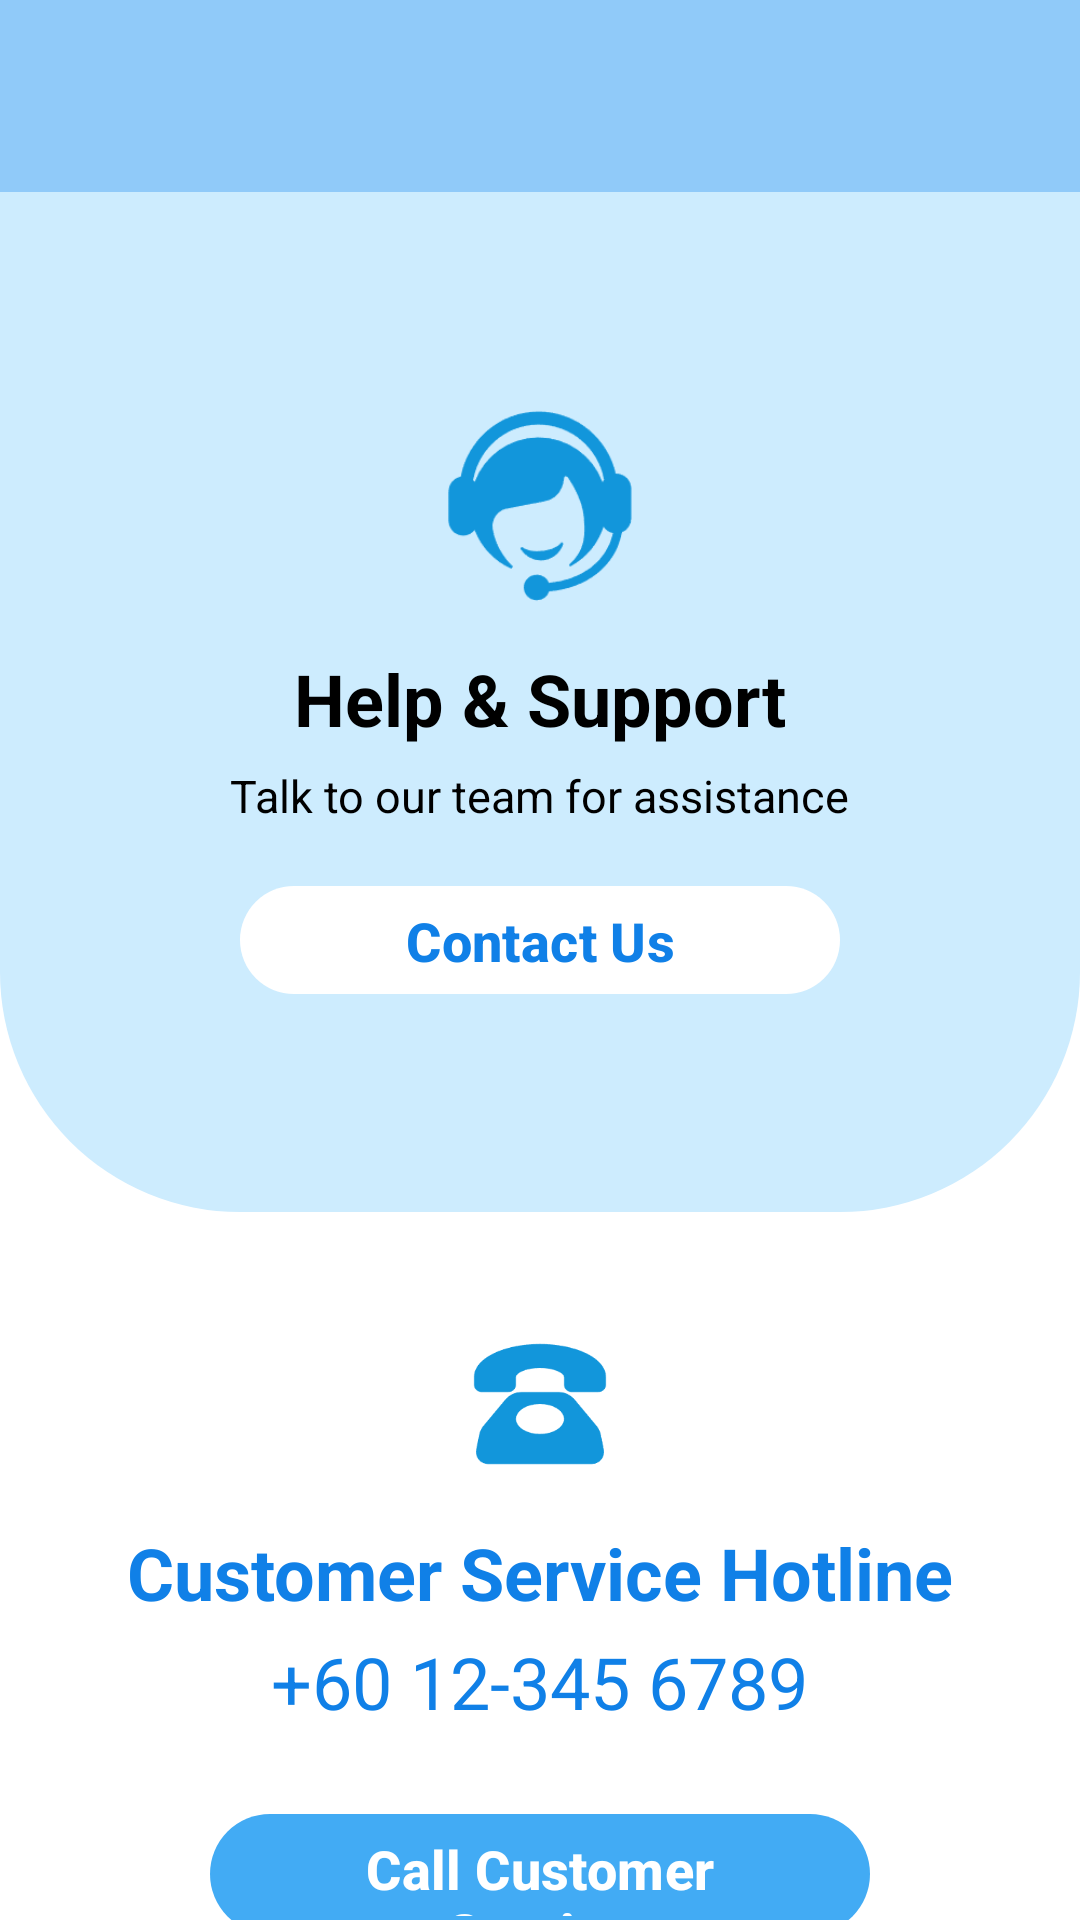

Produce the Android XML layout that renders to this screen, including the resource entries it uses.
<!-- AndroidManifest.xml: application theme Theme.CarCleaning -->
<!-- res/layout/activity_customer_service.xml -->
<?xml version="1.0" encoding="utf-8"?>
<androidx.core.widget.NestedScrollView xmlns:android="http://schemas.android.com/apk/res/android"
    xmlns:app="http://schemas.android.com/apk/res-auto"
    xmlns:tools="http://schemas.android.com/tools"
    android:layout_width="match_parent"
    android:layout_height="match_parent"
    android:fillViewport="true"
    android:background="@android:color/white"
    tools:context=".CustomerServiceActivity">

    <androidx.constraintlayout.widget.ConstraintLayout
        android:layout_width="match_parent"
        android:layout_height="wrap_content"
        android:paddingBottom="16dp">

        <com.google.android.material.appbar.MaterialToolbar
            android:id="@+id/topAppBar"
            android:layout_width="0dp"
            android:layout_height="?attr/actionBarSize"
            android:background="#90CAF9"
            app:titleTextColor="@android:color/white"
            app:navigationIconTint="@android:color/white"
            app:layout_constraintTop_toTopOf="parent"
            app:layout_constraintStart_toStartOf="parent"
            app:layout_constraintEnd_toEndOf="parent" />

        <RelativeLayout
            android:id="@+id/layoutOnlineContainer"
            android:layout_width="0dp"
            android:layout_height="340dp"
            android:background="@drawable/bg_customer_header"
            app:layout_constraintTop_toBottomOf="@id/topAppBar"
            app:layout_constraintStart_toStartOf="parent"
            app:layout_constraintEnd_toEndOf="parent">

            <LinearLayout
                android:id="@+id/layoutOnlineSupport"
                android:layout_width="wrap_content"
                android:layout_height="wrap_content"
                android:orientation="vertical"
                android:gravity="center_horizontal"
                android:layout_centerInParent="true">

                <ImageView
                    android:id="@+id/imageOnlineSupport"
                    android:layout_width="72dp"
                    android:layout_height="72dp"
                    android:src="@drawable/ic_online_support"
                    android:contentDescription="Online support" />

                <TextView
                    android:id="@+id/textOnlineSupportTitle"
                    android:layout_width="wrap_content"
                    android:layout_height="wrap_content"
                    android:text="Help &amp; Support"
                    android:textSize="24sp"
                    android:textStyle="bold"
                    android:textColor="@android:color/black"
                    android:layout_marginTop="12dp" />

                <TextView
                    android:id="@+id/textOnlineSupportDesc"
                    android:layout_width="wrap_content"
                    android:layout_height="wrap_content"
                    android:text="Talk to our team for assistance"
                    android:textSize="15sp"
                    android:textColor="@android:color/black"
                    android:layout_marginTop="6dp" />

                <com.google.android.material.button.MaterialButton
                    android:id="@+id/buttonStartOnlineChat"
                    android:layout_width="200dp"
                    android:layout_height="44dp"
                    android:text="Contact Us"
                    android:textAllCaps="false"
                    android:textSize="18sp"
                    android:textStyle="bold"
                    android:textColor="#1080E7"
                    android:layout_marginTop="16dp"
                    app:cornerRadius="22dp"
                    app:backgroundTint="@android:color/white" />
            </LinearLayout>

        </RelativeLayout>

        <LinearLayout
            android:id="@+id/layoutPhoneSupport"
            android:layout_width="0dp"
            android:layout_height="wrap_content"
            android:orientation="vertical"
            android:gravity="center_horizontal"
            android:paddingTop="40dp"
            android:paddingBottom="40dp"
            android:paddingStart="24dp"
            android:paddingEnd="24dp"
            app:layout_constraintTop_toBottomOf="@id/layoutOnlineContainer"
            app:layout_constraintStart_toStartOf="parent"
            app:layout_constraintEnd_toEndOf="parent">

            <ImageView
                android:id="@+id/imagePhoneSupport"
                android:layout_width="48dp"
                android:layout_height="48dp"
                android:src="@drawable/ic_phone_support"
                android:contentDescription="Phone support" />

            <TextView
                android:id="@+id/textPhoneTitle"
                android:layout_width="wrap_content"
                android:layout_height="wrap_content"
                android:text="Customer Service Hotline"
                android:textSize="24sp"
                android:textStyle="bold"
                android:textColor="#1080E7"
                android:layout_marginTop="16dp" />

            <TextView
                android:id="@+id/textPhoneNumber"
                android:layout_width="wrap_content"
                android:layout_height="wrap_content"
                android:text="+60 12-345 6789"
                android:textSize="24sp"
                android:textColor="#1080E7"
                android:layout_marginTop="4dp" />

            <com.google.android.material.button.MaterialButton
                android:id="@+id/buttonCallSupport"
                android:layout_width="220dp"
                android:layout_height="48dp"
                android:text="Call Customer Service"
                android:textAllCaps="false"
                android:textSize="18sp"
                android:textStyle="bold"
                android:textColor="@android:color/white"
                android:layout_marginTop="24dp"
                app:cornerRadius="24dp"
                app:backgroundTint="#42ABF4" />
        </LinearLayout>

    </androidx.constraintlayout.widget.ConstraintLayout>

</androidx.core.widget.NestedScrollView>
<!-- resources referenced by this layout -->
<resources>
  <!-- drawable bg_customer_header (drawable) -->
  <?xml version="1.0" encoding="utf-8"?>
  <shape xmlns:android="http://schemas.android.com/apk/res/android"
      android:shape="rectangle">
  
      <solid android:color="#CDECFE" />
  
      <corners
          android:topLeftRadius="0dp"
          android:topRightRadius="0dp"
          android:bottomLeftRadius="80dp"
          android:bottomRightRadius="80dp" />
  </shape>
  <!-- drawable ic_online_support: png bitmap (drawable, 7083 bytes) -->
  <!-- drawable ic_phone_support: png bitmap (drawable, 4734 bytes) -->
  <style name="Theme.CarCleaning" parent="Theme.Material3.DayNight.NoActionBar">
          <item name="colorPrimary">#2196F3</item>
          <item name="colorAccent">#0C73EB</item>
          <item name="windowActionBar">false</item>
          <item name="windowNoTitle">true</item>
          <item name="android:windowBackground">@color/splash_bg</item>
  
          <item name="windowSplashScreenBackground">@color/splash_bg</item>
      </style>
  <color name="splash_bg">#CDECFE</color>
</resources>
